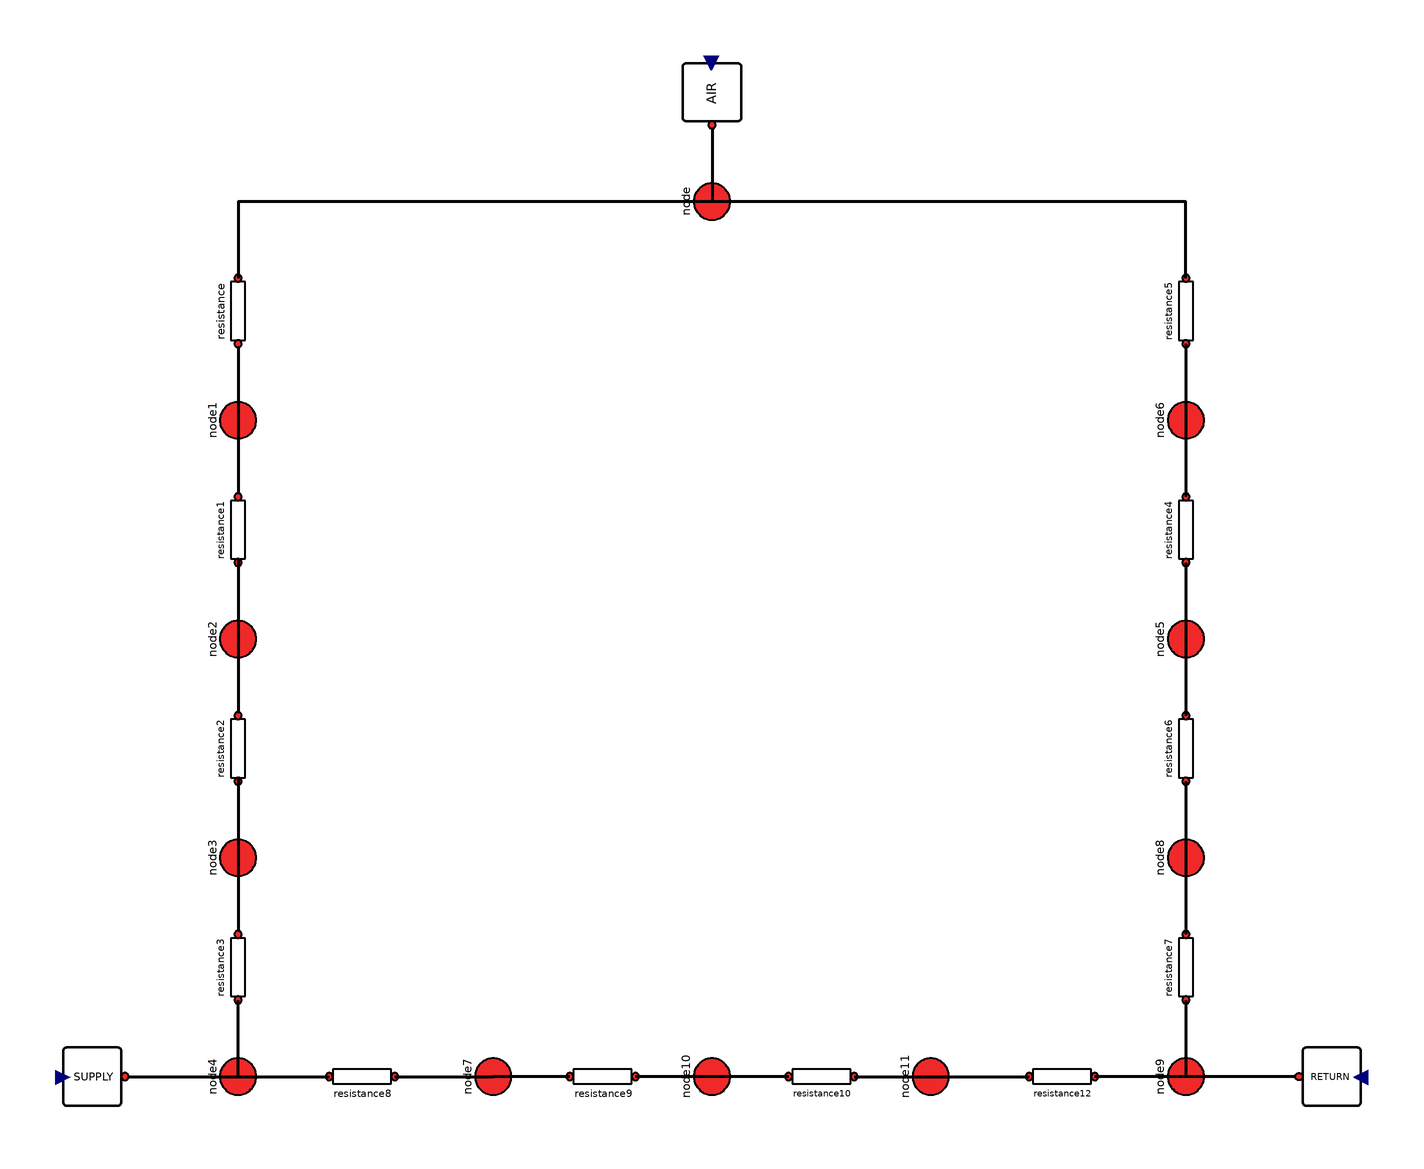

This picture is the connection diagram that the Modelica source below describes through its graphical annotations.

model Example
  Heat_pipes_1D.Node node annotation(
      Placement(visible = true, transformation(origin = {0, 120}, extent = {{-10, -10}, {10, 10}}, rotation = 0)));
  Heat_pipes_1D.Node node1 annotation(
      Placement(visible = true, transformation(origin = {-130, 60}, extent = {{-10, -10}, {10, 10}}, rotation = 0)));
  Heat_pipes_1D.Resistance resistance annotation(
      Placement(visible = true, transformation(origin = {-130, 90}, extent = {{-10, -10}, {10, 10}}, rotation = -90)));
  Heat_pipes_1D.Resistance resistance1 annotation(
      Placement(visible = true, transformation(origin = {-130, 30}, extent = {{-10, -10}, {10, 10}}, rotation = -90)));
  Heat_pipes_1D.Node node2 annotation(
      Placement(visible = true, transformation(origin = {-130, 0}, extent = {{-10, -10}, {10, 10}}, rotation = 0)));
  Heat_pipes_1D.Resistance resistance2 annotation(
      Placement(visible = true, transformation(origin = {-130, -30}, extent = {{-10, -10}, {10, 10}}, rotation = -90)));
  Heat_pipes_1D.Node node3 annotation(
      Placement(visible = true, transformation(origin = {-130, -60}, extent = {{-10, -10}, {10, 10}}, rotation = 0)));
  Heat_pipes_1D.Resistance resistance3 annotation(
      Placement(visible = true, transformation(origin = {-130,-90}, extent = {{-10, -10}, {10, 10}}, rotation = -90)));
  Heat_pipes_1D.Node node4 annotation(
      Placement(visible = true, transformation(origin = {-130, -120}, extent = {{-10, -10}, {10, 10}}, rotation = 0)));
  Heat_pipes_1D.Node node5 annotation(
      Placement(visible = true, transformation(origin = {130, 0}, extent = {{-10, -10}, {10, 10}}, rotation = 0)));
  Heat_pipes_1D.Resistance resistance4 annotation(
      Placement(visible = true, transformation(origin = {130, 30}, extent = {{-10, -10}, {10, 10}}, rotation = -90)));
  Heat_pipes_1D.Resistance resistance5 annotation(
      Placement(visible = true, transformation(origin = {130, 90}, extent = {{-10, -10}, {10, 10}}, rotation = -90)));
  Heat_pipes_1D.Node node6 annotation(
      Placement(visible = true, transformation(origin = {130, 60}, extent = {{-10, -10}, {10, 10}}, rotation = 0)));
  Heat_pipes_1D.Resistance resistance6 annotation(
      Placement(visible = true, transformation(origin = {130, -30}, extent = {{-10, -10}, {10, 10}}, rotation = -90)));
  Heat_pipes_1D.Node node8 annotation(
      Placement(visible = true, transformation(origin = {130, -60}, extent = {{-10, -10}, {10, 10}}, rotation = 0)));
  Heat_pipes_1D.Resistance resistance7 annotation(
      Placement(visible = true, transformation(origin = {130, -90}, extent = {{-10, -10}, {10, 10}}, rotation = -90)));
  Heat_pipes_1D.Node node9 annotation(
      Placement(visible = true, transformation(origin = {130, -120}, extent = {{-10, -10}, {10, 10}}, rotation = 0)));
  Heat_pipes_1D.Resistance resistance8 annotation(
      Placement(visible = true, transformation(origin = {-96, -120}, extent = {{-10, -10}, {10, 10}}, rotation = 0)));
  Heat_pipes_1D.Resistance resistance9 annotation(
      Placement(visible = true, transformation(origin = {-30, -120}, extent = {{-10, -10}, {10, 10}}, rotation = 0)));
  Heat_pipes_1D.Resistance resistance10 annotation(
      Placement(visible = true, transformation(origin = {30, -120}, extent = {{-10, -10}, {10, 10}}, rotation = 0)));
  Heat_pipes_1D.Node node7 annotation(
      Placement(visible = true, transformation(origin = {-60, -120}, extent = {{-10, -10}, {10, 10}}, rotation = 0)));
  Heat_pipes_1D.Node node10 annotation(
      Placement(visible = true, transformation(origin = {0, -120}, extent = {{-10, -10}, {10, 10}}, rotation = 0)));
  Heat_pipes_1D.Node node11 annotation(
      Placement(visible = true, transformation(origin = {60, -120}, extent = {{-10, -10}, {10, 10}}, rotation = 0)));
  Heat_pipes_1D.Resistance resistance12 annotation(
      Placement(visible = true, transformation(origin = {96, -120}, extent = {{-10, -10}, {10, 10}}, rotation = 0)));
  Heat_pipes_1D.Outer_interaction SUPPLY annotation(
      Placement(visible = true, transformation(origin = {-170, -120}, extent = {{-10, -10}, {10, 10}}, rotation = 0)));
  Heat_pipes_1D.Outer_interaction RETURN annotation(
      Placement(visible = true, transformation(origin = {170, -120}, extent = {{10, -10}, {-10, 10}}, rotation = 0)));
  Heat_pipes_1D.Outer_interaction AIR annotation(
      Placement(visible = true, transformation(origin = {0, 150}, extent = {{-10, -10}, {10, 10}}, rotation = -90)));
  equation
    connect(node4.heat_port, resistance3.heat_port_b) annotation(
      Line(points = {{-130, -120}, {-130, -99}}, thickness = 0.75));
    connect(resistance5.heat_port_b, node6.heat_port) annotation(
      Line(points = {{130, 81}, {130, 60}}, thickness = 0.75));
    connect(node6.heat_port, resistance4.heat_port_a) annotation(
      Line(points = {{130, 60}, {130, 39}}, thickness = 0.75));
    connect(resistance4.heat_port_b, node5.heat_port) annotation(
      Line(points = {{130, 21}, {130, 0}}, thickness = 0.75));
    connect(node5.heat_port, resistance6.heat_port_a) annotation(
      Line(points = {{130, 0}, {130, -21}}, thickness = 0.75));
    connect(resistance6.heat_port_b, node8.heat_port) annotation(
      Line(points = {{130, -39}, {130, -60}}, thickness = 0.75));
    connect(node8.heat_port, resistance7.heat_port_a) annotation(
      Line(points = {{130, -60}, {130, -81}}, thickness = 0.75));
    connect(resistance7.heat_port_b, node9.heat_port) annotation(
      Line(points = {{130, -99}, {130, -120}}, thickness = 0.75));
    connect(resistance5.heat_port_a, node.heat_port) annotation(
      Line(points = {{130, 99}, {130, 120}, {0, 120}}, thickness = 0.75));
    connect(node.heat_port, resistance.heat_port_a) annotation(
      Line(points = {{0, 120}, {-130, 120}, {-130, 99}}, thickness = 0.75));
    connect(resistance.heat_port_b, node1.heat_port) annotation(
      Line(points = {{-130, 80}, {-130, 80}, {-130, 60}, {-130, 60}}, thickness = 0.75));
    connect(node1.heat_port, resistance1.heat_port_a) annotation(
      Line(points = {{-130, 60}, {-130, 60}, {-130, 40}, {-130, 40}}, thickness = 0.75));
    connect(resistance1.heat_port_b, node2.heat_port) annotation(
      Line(points = {{-130, 22}, {-130, 22}, {-130, 0}, {-130, 0}}, thickness = 0.75));
    connect(node2.heat_port, resistance2.heat_port_a) annotation(
      Line(points = {{-130, 0}, {-130, 0}, {-130, -20}, {-130, -20}}, thickness = 0.75));
    connect(resistance2.heat_port_b, node3.heat_port) annotation(
      Line(points = {{-130, -38}, {-130, -38}, {-130, -60}, {-130, -60}}, thickness = 0.75));
    connect(node3.heat_port, resistance3.heat_port_a) annotation(
      Line(points = {{-130, -60}, {-130, -60}, {-130, -80}, {-130, -80}}, thickness = 0.75));
    connect(node4.heat_port, resistance8.heat_port_a) annotation(
      Line(points = {{-130, -120}, {-105, -120}}, thickness = 0.75));
    connect(resistance8.heat_port_b, node7.heat_port) annotation(
      Line(points = {{-87, -120}, {-60, -120}}, thickness = 0.75));
    connect(node10.heat_port, resistance9.heat_port_b) annotation(
      Line(points = {{0, -120}, {-21, -120}}, thickness = 0.75));
    connect(resistance9.heat_port_a, node7.heat_port) annotation(
      Line(points = {{-39, -120}, {-60, -120}}, thickness = 0.75));
    connect(resistance10.heat_port_a, node10.heat_port) annotation(
      Line(points = {{21, -120}, {0, -120}}, thickness = 0.75));
    connect(resistance10.heat_port_b, node11.heat_port) annotation(
      Line(points = {{39, -120}, {60, -120}}, thickness = 0.75));
    connect(node11.heat_port, resistance12.heat_port_a) annotation(
      Line(points = {{60, -120}, {87, -120}}, thickness = 0.75));
    connect(node9.heat_port, resistance12.heat_port_b) annotation(
      Line(points = {{130, -120}, {105, -120}}, thickness = 0.75));
    connect(SUPPLY.heat_port, node4.heat_port) annotation(
      Line(points = {{-160, -120}, {-130, -120}, {-130, -120}, {-130, -120}}, thickness = 0.75));
    connect(RETURN.heat_port, node9.heat_port) annotation(
      Line(points = {{160, -120}, {134, -120}, {134, -120}, {130, -120}}, thickness = 0.75));
    connect(AIR.heat_port, node.heat_port) annotation(
      Line(points = {{0, 140}, {0, 140}, {0, 120}, {0, 120}}, thickness = 0.75));
    annotation(
      Diagram(coordinateSystem(extent = {{-200, -200}, {200, 200}})),
      Icon(coordinateSystem(extent = {{-200, -200}, {200, 200}})));
  end Example;